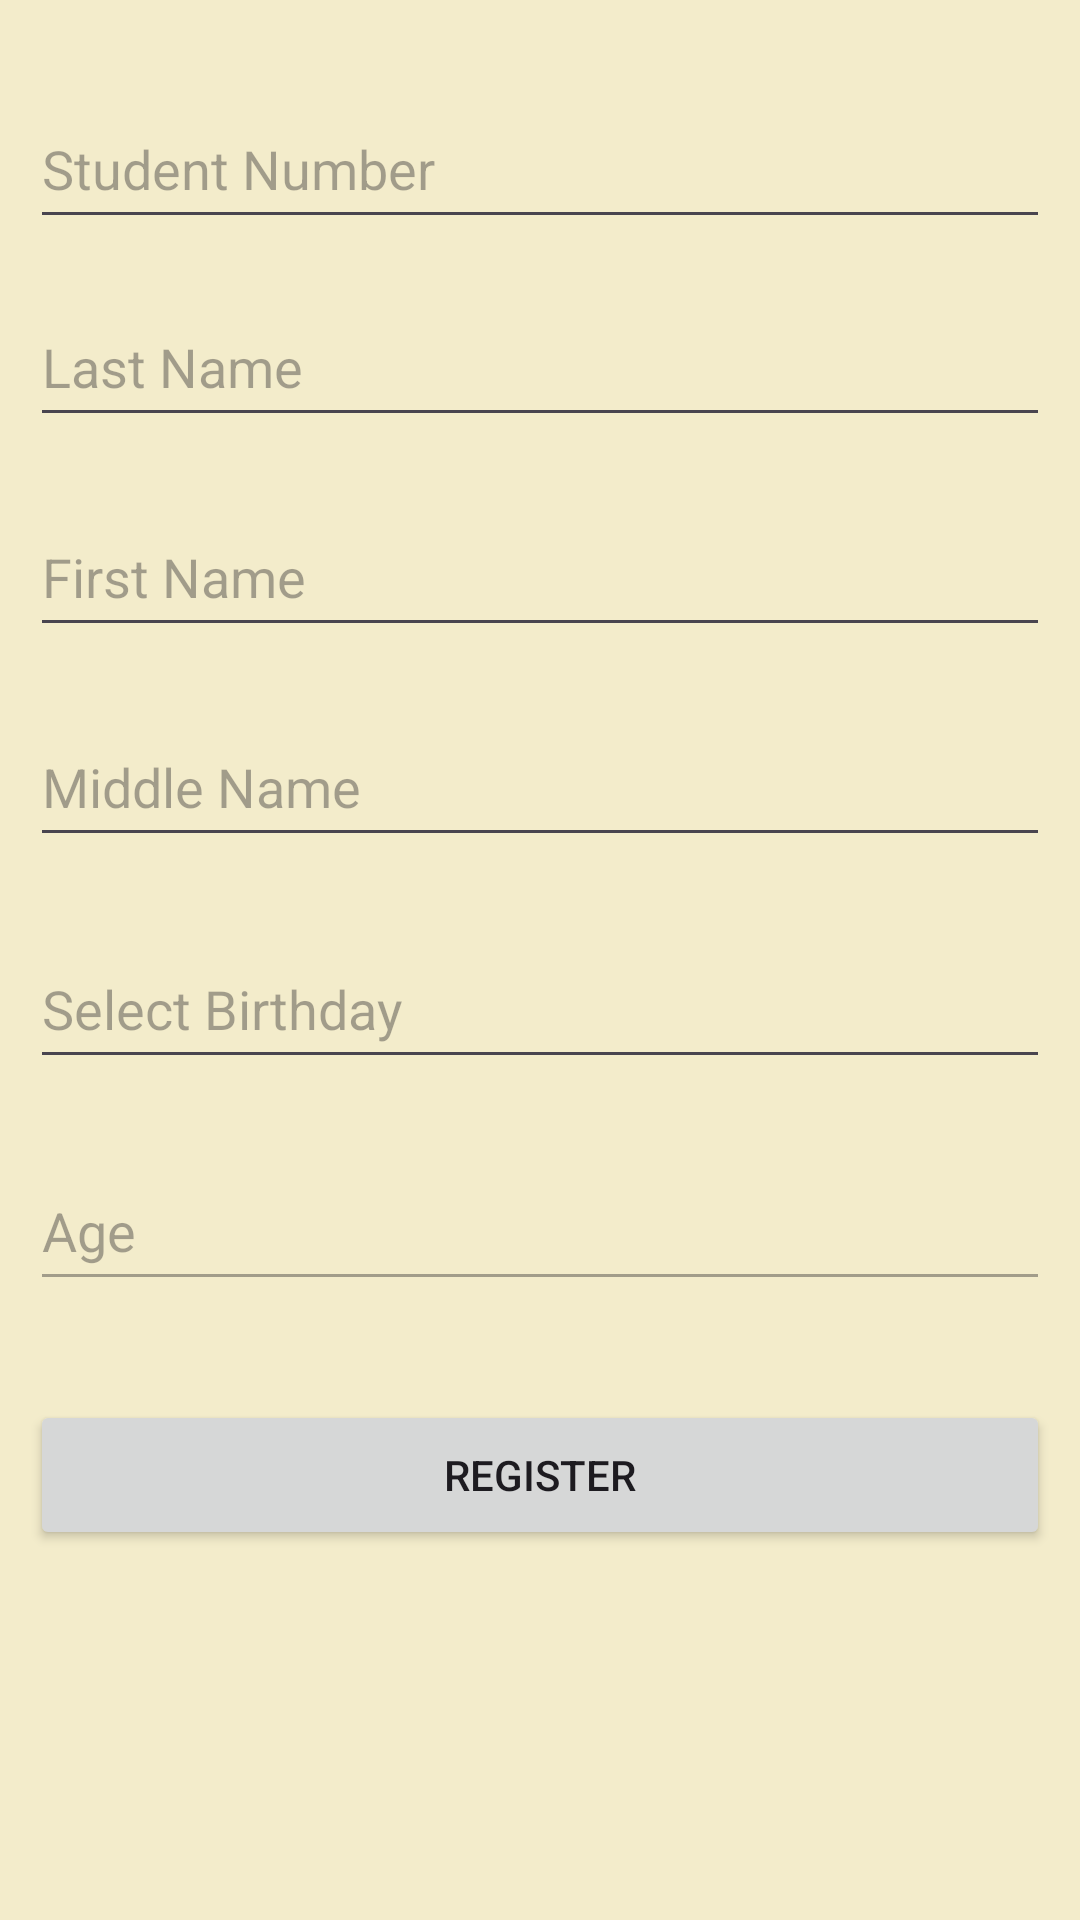

Reconstruct the res/layout file that produces this screen, plus the resources it refers to.
<!-- AndroidManifest.xml: application theme Theme.STIRegistration -->
<!-- res/layout/activity_main.xml -->
<?xml version="1.0" encoding="utf-8"?>
<androidx.constraintlayout.widget.ConstraintLayout xmlns:android="http://schemas.android.com/apk/res/android"
    xmlns:app="http://schemas.android.com/apk/res-auto"
    xmlns:tools="http://schemas.android.com/tools"
    android:layout_width="match_parent"
    android:layout_height="match_parent"
    android:background="#B2EFE9B5"
    tools:context=".MainActivity">

    <EditText
        android:id="@+id/editTextStudentNumber"
        android:layout_width="340dp"
        android:layout_height="50dp"
        android:ems="10"
        android:hint="Student Number"
        android:inputType="text"
        app:layout_constraintBottom_toBottomOf="parent"
        app:layout_constraintEnd_toEndOf="parent"
        app:layout_constraintStart_toStartOf="parent"
        app:layout_constraintTop_toTopOf="parent"
        app:layout_constraintVertical_bias="0.05" />

    <TextView
        android:id="@+id/AsteriskStudentNumber"
        android:layout_width="wrap_content"
        android:layout_height="wrap_content"
        android:text="*"
        android:textColor="#FF0000"
        android:visibility="gone"
        app:layout_constraintBottom_toBottomOf="parent"
        app:layout_constraintEnd_toEndOf="parent"
        app:layout_constraintHorizontal_bias="0.0"
        app:layout_constraintStart_toEndOf="@+id/editTextStudentNumber"
        app:layout_constraintTop_toTopOf="parent"
        app:layout_constraintVertical_bias="0.047" />

    <EditText
        android:id="@+id/editTextLastName"
        android:layout_width="340dp"
        android:layout_height="50dp"
        android:layout_marginTop="16dp"
        android:ems="10"
        android:hint="Last Name"
        android:inputType="text"
        app:layout_constraintEnd_toEndOf="parent"
        app:layout_constraintHorizontal_bias="0.507"
        app:layout_constraintStart_toStartOf="parent"
        app:layout_constraintTop_toBottomOf="@+id/editTextStudentNumber" />

    <TextView
        android:id="@+id/AsteriskLastName"
        android:layout_width="wrap_content"
        android:layout_height="wrap_content"
        android:layout_marginTop="16dp"
        android:text="*"
        android:textColor="#FF0000"
        android:visibility="gone"
        app:layout_constraintEnd_toEndOf="parent"
        app:layout_constraintHorizontal_bias="0.0"
        app:layout_constraintStart_toEndOf="@+id/editTextLastName"
        app:layout_constraintTop_toBottomOf="@+id/editTextStudentNumber" />

    <EditText
        android:id="@+id/editTextFirstName"
        android:layout_width="340dp"
        android:layout_height="50dp"
        android:layout_marginTop="20dp"
        android:ems="10"
        android:hint="First Name"
        android:inputType="text"
        app:layout_constraintEnd_toEndOf="parent"
        app:layout_constraintHorizontal_bias="0.507"
        app:layout_constraintStart_toStartOf="parent"
        app:layout_constraintTop_toBottomOf="@+id/editTextLastName" />

    <TextView
        android:id="@+id/AsteriskFirstName"
        android:layout_width="wrap_content"
        android:layout_height="wrap_content"
        android:layout_marginTop="20dp"
        android:text="*"
        android:textColor="#FF0000"
        android:visibility="gone"
        app:layout_constraintEnd_toEndOf="parent"
        app:layout_constraintHorizontal_bias="0.0"
        app:layout_constraintStart_toEndOf="@+id/editTextFirstName"
        app:layout_constraintTop_toBottomOf="@+id/editTextLastName" />

    <EditText
        android:id="@+id/editTextBirthday"
        android:layout_width="340dp"
        android:layout_height="50dp"
        android:layout_marginTop="24dp"
        android:ems="10"
        android:hint="Select Birthday"
        android:inputType="text"
        app:layout_constraintEnd_toEndOf="parent"
        app:layout_constraintStart_toStartOf="parent"
        app:layout_constraintTop_toBottomOf="@+id/editTextMiddleName" />

    <EditText
        android:id="@+id/editTextMiddleName"
        android:layout_width="340dp"
        android:layout_height="50dp"
        android:layout_marginTop="20dp"
        android:ems="10"
        android:hint="Middle Name"
        android:inputType="text"
        app:layout_constraintEnd_toEndOf="parent"
        app:layout_constraintStart_toStartOf="parent"
        app:layout_constraintTop_toBottomOf="@+id/editTextFirstName" />

    <TextView
        android:id="@+id/AsteriskBirthday"
        android:layout_width="wrap_content"
        android:layout_height="wrap_content"
        android:layout_marginTop="24dp"
        android:text="*"
        android:textColor="#FF0000"
        android:visibility="gone"
        app:layout_constraintEnd_toEndOf="parent"
        app:layout_constraintHorizontal_bias="0.0"
        app:layout_constraintStart_toEndOf="@+id/editTextBirthday"
        app:layout_constraintTop_toBottomOf="@+id/editTextMiddleName" />

    <EditText
        android:id="@+id/editTextAge"
        android:layout_width="340dp"
        android:layout_height="50dp"
        android:layout_marginTop="24dp"
        android:ems="10"
        android:enabled="false"
        android:hint="Age"
        android:inputType="text"
        app:layout_constraintEnd_toEndOf="parent"
        app:layout_constraintStart_toStartOf="parent"
        app:layout_constraintTop_toBottomOf="@+id/editTextBirthday" />

    <TextView
        android:id="@+id/AsteriskAge"
        android:layout_width="wrap_content"
        android:layout_height="wrap_content"
        android:layout_marginTop="24dp"
        android:text="*"
        android:textColor="#FF0000"
        android:visibility="gone"
        app:layout_constraintEnd_toEndOf="parent"
        app:layout_constraintHorizontal_bias="0.0"
        app:layout_constraintStart_toEndOf="@+id/editTextAge"
        app:layout_constraintTop_toBottomOf="@+id/editTextBirthday" />

    <Button
        android:id="@+id/buttonRegister"
        android:layout_width="340dp"
        android:layout_height="50dp"
        android:layout_marginTop="32dp"
        android:text="Register"
        app:layout_constraintBottom_toBottomOf="parent"
        app:layout_constraintEnd_toEndOf="parent"
        app:layout_constraintHorizontal_bias="0.507"
        app:layout_constraintStart_toStartOf="parent"
        app:layout_constraintTop_toBottomOf="@+id/editTextAge"
        app:layout_constraintVertical_bias="0.009" />


</androidx.constraintlayout.widget.ConstraintLayout>
<!-- resources referenced by this layout -->
<resources>
  <style name="Theme.STIRegistration" parent="Base.Theme.STIRegistration" />
  <style name="Base.Theme.STIRegistration" parent="Theme.Material3.DayNight.NoActionBar">
          
          
      </style>
</resources>
